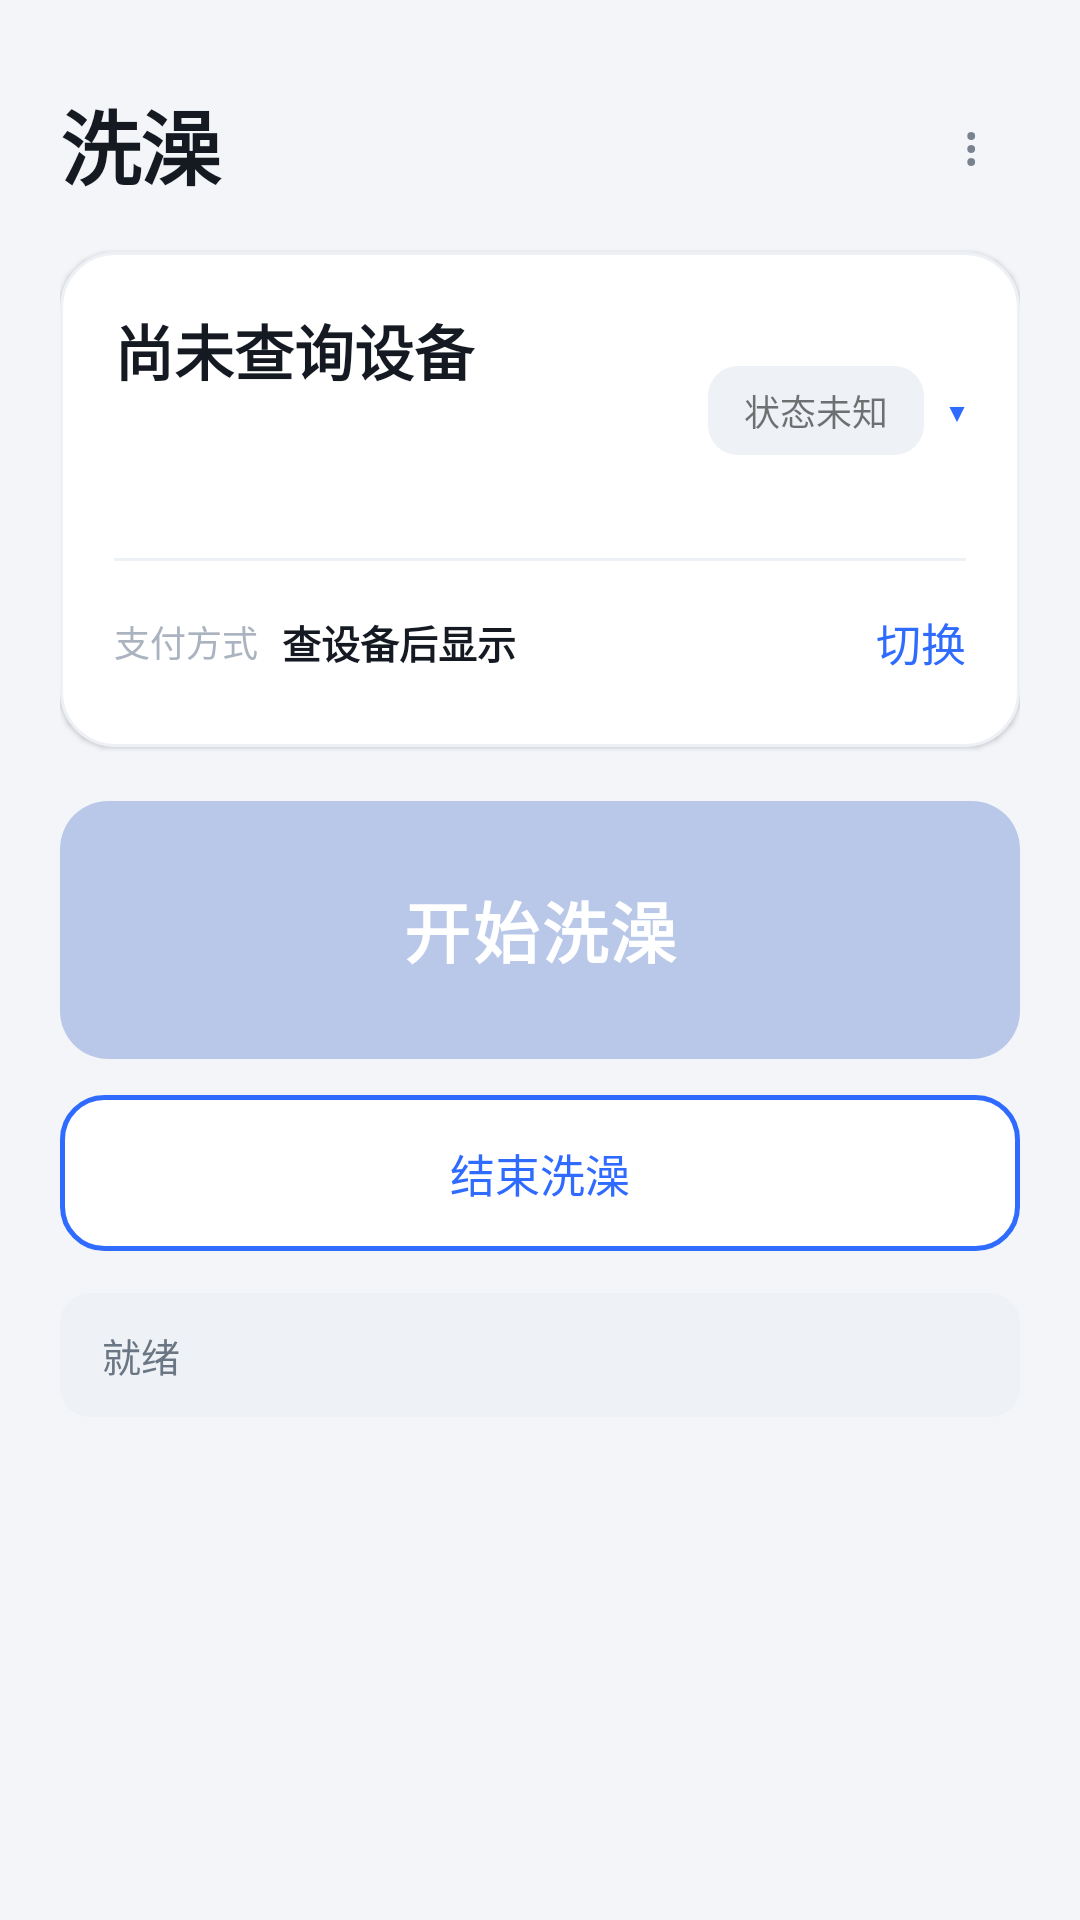

Produce the Android XML layout that renders to this screen, including the resource entries it uses.
<!-- AndroidManifest.xml: application theme AppTheme -->
<!-- res/layout/activity_shower.xml -->
<?xml version="1.0" encoding="utf-8"?>
<ScrollView xmlns:android="http://schemas.android.com/apk/res/android"
    android:layout_width="match_parent"
    android:layout_height="match_parent"
    android:fillViewport="true"
    android:background="@color/bg">

    <LinearLayout
        android:layout_width="match_parent"
        android:layout_height="wrap_content"
        android:orientation="vertical"
        android:paddingStart="20dp"
        android:paddingEnd="20dp"
        android:paddingTop="28dp"
        android:paddingBottom="24dp">

        
        <LinearLayout
            android:layout_width="match_parent"
            android:layout_height="wrap_content"
            android:orientation="horizontal"
            android:gravity="center_vertical">

            <TextView
                android:layout_width="0dp"
                android:layout_height="wrap_content"
                android:layout_weight="1"
                android:text="@string/shower_title"
                android:textSize="27sp"
                android:textStyle="bold"
                android:textColor="@color/text"
                android:letterSpacing="-0.01" />

            <Button
                android:id="@+id/btnShowerMore"
                android:layout_width="wrap_content"
                android:layout_height="40dp"
                android:minWidth="0dp"
                android:paddingStart="14dp"
                android:paddingEnd="14dp"
                style="@style/BtnGhost"
                android:textSize="18sp"
                android:text="⋮" />
        </LinearLayout>

        
        <LinearLayout
            android:layout_width="match_parent"
            android:layout_height="wrap_content"
            android:layout_marginTop="16dp"
            android:orientation="vertical"
            android:background="@drawable/bg_card"
            android:elevation="1dp"
            android:padding="18dp">

            <LinearLayout
                android:id="@+id/showerPick"
                android:layout_width="match_parent"
                android:layout_height="wrap_content"
                android:orientation="horizontal"
                android:gravity="center_vertical"
                android:clickable="true"
                android:focusable="true"
                android:background="?android:attr/selectableItemBackground">

                <LinearLayout
                    android:layout_width="0dp"
                    android:layout_height="wrap_content"
                    android:layout_weight="1"
                    android:orientation="vertical">

                    <TextView
                        android:id="@+id/showerName"
                        android:layout_width="match_parent"
                        android:layout_height="wrap_content"
                        android:text="@string/shower_not_queried"
                        android:textSize="20sp"
                        android:textStyle="bold"
                        android:textColor="@color/text" />

                    <TextView
                        android:id="@+id/showerMeta"
                        android:layout_width="match_parent"
                        android:layout_height="wrap_content"
                        android:layout_marginTop="5dp"
                        android:textSize="12sp"
                        android:textColor="@color/text_sub" />

                    <TextView
                        android:id="@+id/showerSku"
                        android:layout_width="match_parent"
                        android:layout_height="wrap_content"
                        android:layout_marginTop="3dp"
                        android:textSize="12sp"
                        android:textColor="@color/text_sub" />
                </LinearLayout>

                
                <TextView
                    android:id="@+id/showerOccupy"
                    android:layout_width="wrap_content"
                    android:layout_height="wrap_content"
                    android:paddingStart="12dp"
                    android:paddingEnd="12dp"
                    android:paddingTop="6dp"
                    android:paddingBottom="6dp"
                    android:background="@drawable/bg_badge"
                    android:textSize="12sp"
                    android:text="@string/occupy_unknown" />

                <TextView
                    android:layout_width="wrap_content"
                    android:layout_height="wrap_content"
                    android:layout_marginStart="8dp"
                    android:text="▾"
                    android:textSize="17sp"
                    android:textColor="@color/primary" />
            </LinearLayout>

            <View
                android:layout_width="match_parent"
                android:layout_height="1dp"
                android:layout_marginTop="14dp"
                android:background="@color/divider" />

            
            <LinearLayout
                android:id="@+id/payRow"
                android:layout_width="match_parent"
                android:layout_height="wrap_content"
                android:layout_marginTop="10dp"
                android:orientation="horizontal"
                android:gravity="center_vertical"
                android:clickable="true"
                android:focusable="true"
                android:background="?android:attr/selectableItemBackground"
                android:paddingTop="6dp"
                android:paddingBottom="6dp">

                <TextView
                    android:layout_width="wrap_content"
                    android:layout_height="wrap_content"
                    android:textSize="12sp"
                    android:textColor="@color/text_hint"
                    android:text="@string/label_pay_type" />

                <TextView
                    android:id="@+id/payMode"
                    android:layout_width="0dp"
                    android:layout_height="wrap_content"
                    android:layout_weight="1"
                    android:layout_marginStart="8dp"
                    android:textSize="13sp"
                    android:textStyle="bold"
                    android:textColor="@color/text"
                    android:text="@string/pay_type_unknown" />

                <TextView
                    android:layout_width="wrap_content"
                    android:layout_height="wrap_content"
                    android:textSize="15sp"
                    android:textColor="@color/primary"
                    android:text="切换" />
            </LinearLayout>
        </LinearLayout>

        
        <LinearLayout
            android:id="@+id/floorBox"
            android:layout_width="match_parent"
            android:layout_height="wrap_content"
            android:layout_marginTop="14dp"
            android:orientation="vertical"
            android:background="@drawable/bg_card"
            android:elevation="1dp"
            android:padding="18dp"
            android:visibility="gone">

            <TextView
                android:id="@+id/floorTitle"
                android:layout_width="match_parent"
                android:layout_height="wrap_content"
                android:textSize="14sp"
                android:textStyle="bold"
                android:textColor="@color/ok" />

            <LinearLayout
                android:id="@+id/floorChips"
                android:layout_width="match_parent"
                android:layout_height="wrap_content"
                android:layout_marginTop="10dp"
                android:orientation="horizontal"
                android:gravity="start" />
        </LinearLayout>

        
        <LinearLayout
            android:id="@+id/pendingBox"
            android:layout_width="match_parent"
            android:layout_height="wrap_content"
            android:layout_marginTop="14dp"
            android:orientation="vertical"
            android:background="@drawable/bg_card"
            android:elevation="2dp"
            android:padding="18dp"
            android:visibility="gone">

            <TextView
                android:id="@+id/pendingTitle"
                android:layout_width="match_parent"
                android:layout_height="wrap_content"
                android:text="@string/shower_pending_title"
                android:textSize="15sp"
                android:textStyle="bold"
                android:textColor="@color/warn" />

            <TextView
                android:id="@+id/pendingInfo"
                android:layout_width="match_parent"
                android:layout_height="wrap_content"
                android:layout_marginTop="6dp"
                android:textSize="12sp"
                android:lineSpacingExtra="3dp"
                android:textColor="@color/text_sub" />

            <Button
                android:id="@+id/btnPendingEnd"
                android:layout_width="match_parent"
                android:layout_height="46dp"
                android:layout_marginTop="12dp"
                style="@style/BtnPrimary"
                android:text="@string/btn_pending_end" />

            <Button
                android:id="@+id/btnPendingCancel"
                android:layout_width="match_parent"
                android:layout_height="44dp"
                android:layout_marginTop="8dp"
                style="@style/BtnGhost"
                android:text="@string/btn_pending_cancel" />
        </LinearLayout>

        
        <LinearLayout
            android:id="@+id/loginBox"
            android:layout_width="match_parent"
            android:layout_height="wrap_content"
            android:layout_marginTop="14dp"
            android:orientation="vertical"
            android:background="@drawable/bg_card"
            android:elevation="1dp"
            android:padding="18dp"
            android:visibility="gone">

            <TextView
                android:layout_width="match_parent"
                android:layout_height="wrap_content"
                android:text="@string/shower_need_login"
                android:textSize="14sp"
                android:textColor="@color/text" />

            <Button
                android:id="@+id/btnPgLogin"
                android:layout_width="match_parent"
                android:layout_height="48dp"
                android:layout_marginTop="12dp"
                style="@style/BtnPrimary"
                android:text="@string/btn_pg_login" />
        </LinearLayout>

        
        <Button
            android:id="@+id/btnShowerStart"
            android:layout_width="match_parent"
            android:layout_height="86dp"
            android:layout_marginTop="18dp"
            style="@style/BtnPrimary"
            android:textSize="22sp"
            android:enabled="false"
            android:text="@string/btn_shower_start" />

        <Button
            android:id="@+id/btnShowerEnd"
            android:layout_width="match_parent"
            android:layout_height="52dp"
            android:layout_marginTop="12dp"
            style="@style/BtnOutline"
            android:text="@string/btn_shower_end" />

        <TextView
            android:id="@+id/showerStatus"
            android:layout_width="match_parent"
            android:layout_height="wrap_content"
            android:layout_marginTop="14dp"
            android:background="@drawable/bg_badge"
            android:paddingStart="14dp"
            android:paddingEnd="14dp"
            android:paddingTop="11dp"
            android:paddingBottom="11dp"
            android:textSize="13sp"
            android:textColor="@color/idle"
            android:text="@string/shower_status_idle" />
    </LinearLayout>
</ScrollView>
<!-- resources referenced by this layout -->
<resources>
  <color name="bg">#F3F5F9</color>
  <color name="divider">#EDF0F5</color>
  <color name="idle">#6B7684</color>
  <color name="ok">#12A150</color>
  <color name="primary">#2F6BFF</color>
  <color name="text">#151A22</color>
  <color name="text_hint">#AAB3BF</color>
  <color name="text_sub">#79828F</color>
  <color name="warn">#E08600</color>
  <!-- drawable bg_badge (drawable) -->
  <?xml version="1.0" encoding="utf-8"?>
  <shape xmlns:android="http://schemas.android.com/apk/res/android"
      android:shape="rectangle">
      <solid android:color="@color/idle_bg" />
      <corners android:radius="10dp" />
  </shape>
  <!-- drawable bg_card (drawable) -->
  <?xml version="1.0" encoding="utf-8"?>
  <shape xmlns:android="http://schemas.android.com/apk/res/android"
      android:shape="rectangle">
      <solid android:color="@color/card" />
      <corners android:radius="18dp" />
      <stroke android:width="1dp" android:color="@color/divider" />
  </shape>
  <string name="btn_pending_cancel">撤销这一单（未开始则不扣费）</string>
  <string name="btn_pending_end">结束这一单（结算已用的时间）</string>
  <string name="btn_pg_login">登录洗澡账号</string>
  <string name="btn_shower_end">结束洗澡</string>
  <string name="btn_shower_start">开始洗澡</string>
  <string name="label_pay_type">支付方式</string>
  <string name="occupy_unknown">状态未知</string>
  <string name="pay_type_unknown">查设备后显示</string>
  <string name="shower_need_login">需要登录一次胖乖生活账号（手机号 + 短信验证码）</string>
  <string name="shower_not_queried">尚未查询设备</string>
  <string name="shower_pending_title">有一笔未结束的订单</string>
  <string name="shower_status_idle">就绪</string>
  <string name="shower_title">洗澡</string>
  <style name="BtnGhost">
          <item name="android:background">@drawable/btn_ghost</item>
          <item name="android:textColor">@color/text_sub</item>
          <item name="android:textSize">13sp</item>
          <item name="android:textAllCaps">false</item>
          <item name="android:stateListAnimator">@null</item>
      </style>
  <style name="BtnOutline">
          <item name="android:background">@drawable/btn_outline</item>
          <item name="android:textColor">@color/primary</item>
          <item name="android:textSize">15sp</item>
          <item name="android:textAllCaps">false</item>
          <item name="android:stateListAnimator">@null</item>
      </style>
  <style name="BtnPrimary">
          <item name="android:background">@drawable/btn_primary</item>
          <item name="android:textColor">@color/white</item>
          <item name="android:textSize">17sp</item>
          <item name="android:textStyle">bold</item>
          <item name="android:textAllCaps">false</item>
          <item name="android:stateListAnimator">@null</item>
          <item name="android:letterSpacing">0.04</item>
      </style>
  <color name="idle_bg">#EEF1F5</color>
  <color name="card">#FFFFFF</color>
  <!-- drawable btn_ghost (drawable) -->
  <?xml version="1.0" encoding="utf-8"?>
  <ripple xmlns:android="http://schemas.android.com/apk/res/android"
      android:color="#142F6BFF">
      <item>
          <shape android:shape="rectangle">
              <solid android:color="#00000000" />
              <corners android:radius="12dp" />
          </shape>
      </item>
  </ripple>
  <!-- drawable btn_outline (drawable) -->
  <?xml version="1.0" encoding="utf-8"?>
  <ripple xmlns:android="http://schemas.android.com/apk/res/android"
      android:color="#202F6BFF">
      <item>
          <shape android:shape="rectangle">
              <solid android:color="@color/card" />
              <corners android:radius="14dp" />
              <stroke android:width="1.5dp" android:color="@color/primary" />
          </shape>
      </item>
  </ripple>
  <color name="white">#FFFFFF</color>
  <color name="primary_dark">#1E4FD8</color>
  <color name="primary_light">#EAF0FF</color>
  <color name="primary_disabled">#B9C8E8</color>
</resources>
